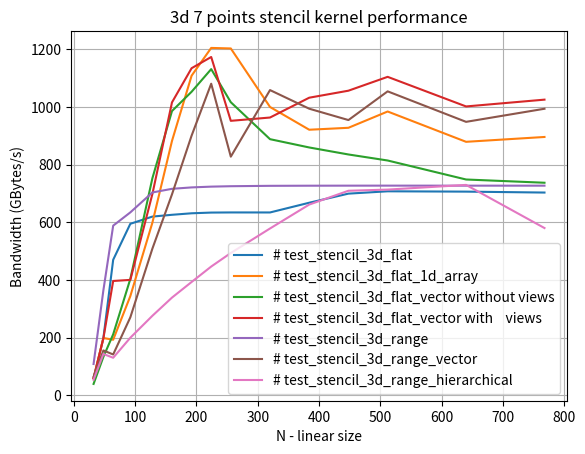

This figure's Python source:
import numpy as np
import matplotlib.pyplot as plt
from matplotlib import rc
#rc('text', usetex=True)

size=np.array([32,48,64,92,128,160,192,224,256,320,384,448,512,640,768])

# test_stencil_3d_flat
v0=np.array([58.6609,197.804,469.897,594.793,619.813,626.039,631.271,633.735,634.21,634.137,667.889,699.473,707.576,706.431,703.223])

# test_stencil_3d_flat_1d_array
v1=np.array([58.5091,198.505,192.456,343.894,598.686,882.378,1108.69,1205.08,1203.21,1000.15,921.188,927.959,984.483,879.279,896.083])

# test_stencil_3d_flat_vector without views
v2=np.array([39.1692,132.947,211.245,403.476,752.888,986.079,1052.96,1131.49,1016.65,888.436,859.658,835.339,814.432,748.524,737.256])

# test_stencil_3d_flat_vector with    views
v3=np.array([59.1373,197.477,396.377,400.179,698.131,1016.1,1134.69,1173.63,952.103,963.566,1032.34,1056.67,1104.72,1002.01,1025.61])

# test_stencil_3d_range
v4=np.array([108.261,363.849,588.36,634.395,703.536,716.178,721.067,723.758,725.216,726.56,726.96,727.157,727.221,727.128,727.075])

# test_stencil_3d_range_vector
v5=np.array([64.05,155.277,141.388,270.251,508.579,697.031,900.695,1080.9,827.759,1058.79,994.15,954.766,1054.37,948.56,993.995])

# test_stencil_3d_range_hierarchical
v6=np.array([53.606,143.143,129.967,199.442,275.552,338.721,392.875,446.443,493.481,578.535,661.547,709.45,713.453,729.744,580.055])

plt.plot(size,v0, label='# test_stencil_3d_flat')
plt.plot(size,v1, label='# test_stencil_3d_flat_1d_array')
plt.plot(size,v2, label='# test_stencil_3d_flat_vector without views')
plt.plot(size,v3, label='# test_stencil_3d_flat_vector with    views')
plt.plot(size,v4, label='# test_stencil_3d_range')
plt.plot(size,v5, label='# test_stencil_3d_range_vector')
plt.plot(size,v6, label='# test_stencil_3d_range_hierarchical')
plt.grid(True)
plt.title('3d 7 points stencil kernel performance')
plt.xlabel('N - linear size')
plt.ylabel(r'Bandwidth (GBytes/s)')
plt.legend()
plt.show()
